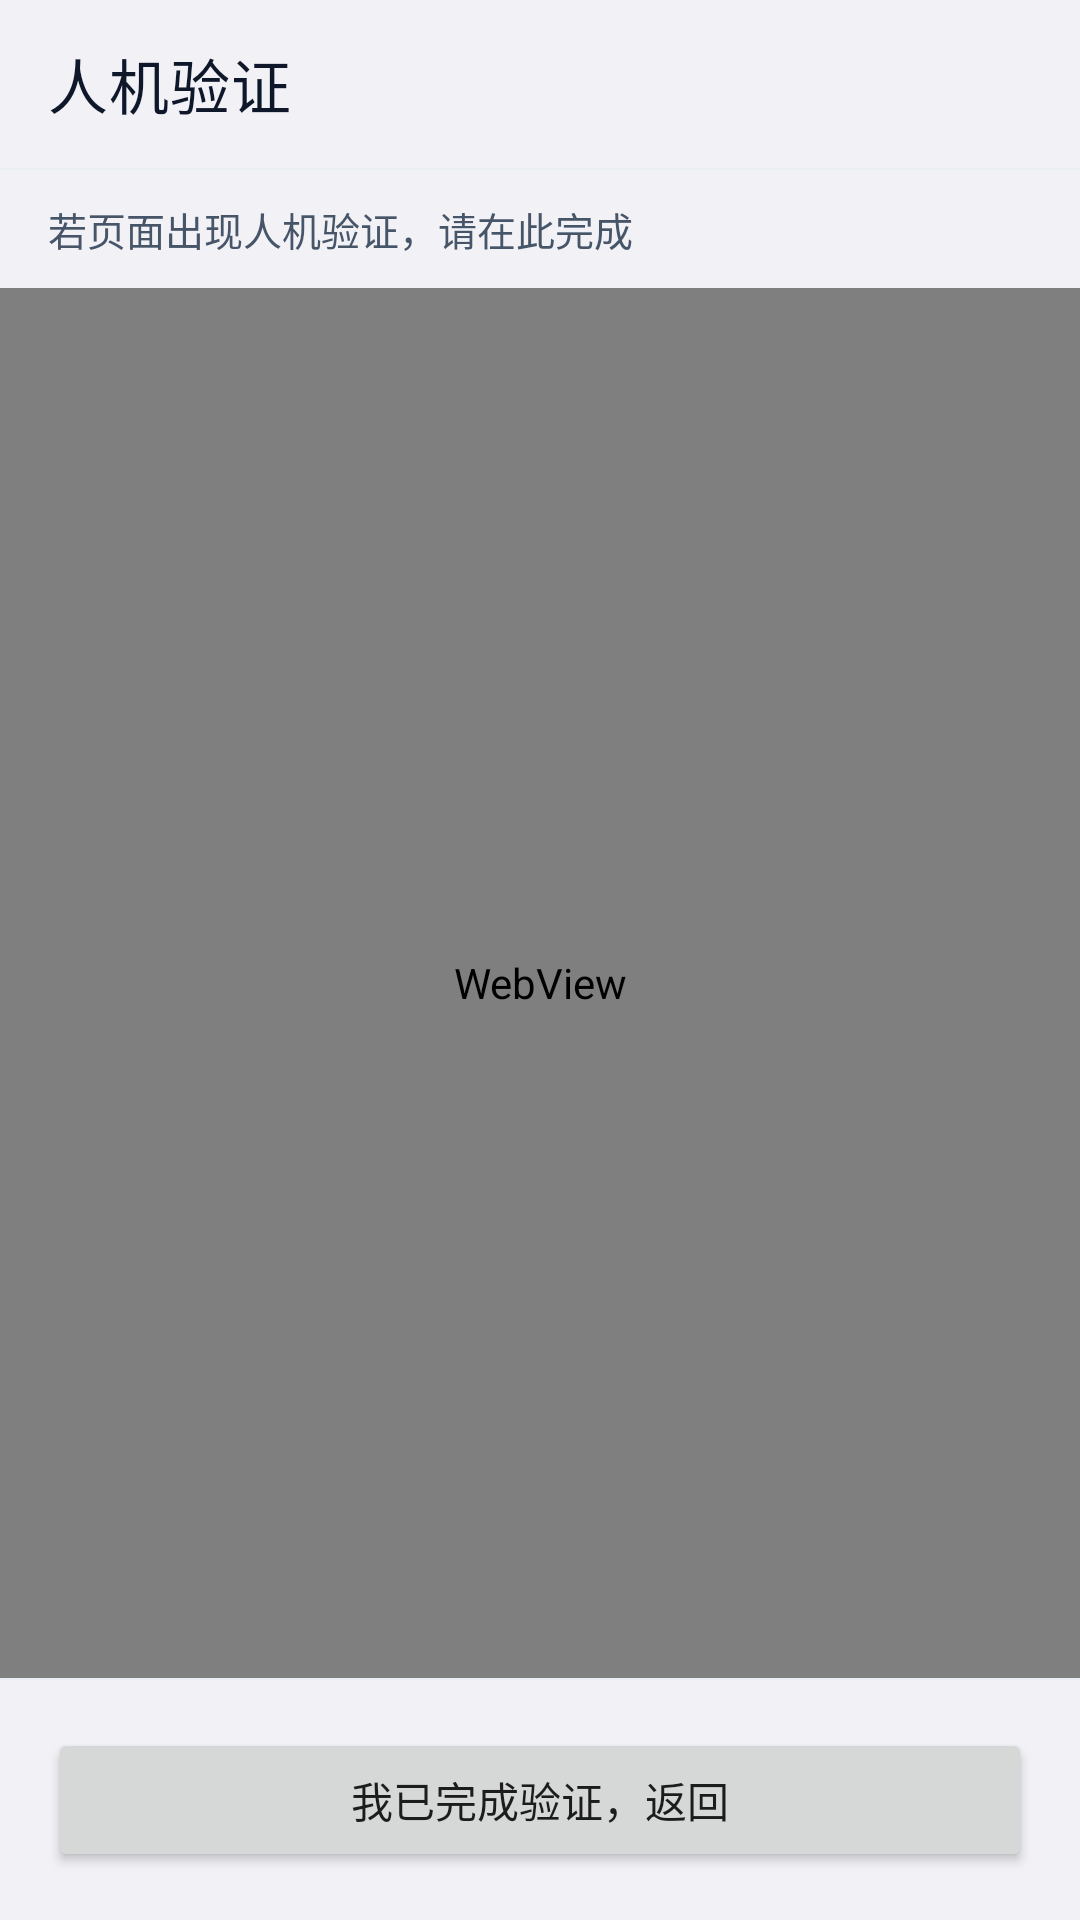

Layout XML and referenced resources for this Android screen:
<!-- AndroidManifest.xml: application theme Theme.AppTheme.Teal -->
<!-- res/layout/activity_waf_verification.xml -->
<?xml version="1.0" encoding="utf-8"?>
<LinearLayout xmlns:android="http://schemas.android.com/apk/res/android"
    xmlns:app="http://schemas.android.com/apk/res-auto"
    android:layout_width="match_parent"
    android:layout_height="match_parent"
    android:orientation="vertical"
    android:background="?attr/appColorBackground"
    android:fitsSystemWindows="true">

    <com.google.android.material.appbar.MaterialToolbar
        android:id="@+id/toolbar"
        android:layout_width="match_parent"
        android:layout_height="?attr/actionBarSize"
        android:background="?attr/appColorBackground"
        app:titleTextColor="@color/text_primary"
        app:navigationIconTint="@color/text_primary"
        app:title="人机验证" />

    <View
        android:layout_width="match_parent"
        android:layout_height="0.5dp"
        android:background="?attr/appColorDivider" />

    <TextView
        android:id="@+id/tv_status"
        android:layout_width="match_parent"
        android:layout_height="wrap_content"
        android:paddingHorizontal="16dp"
        android:paddingVertical="10dp"
        android:text="若页面出现人机验证，请在此完成"
        android:textColor="?attr/appColorTextSecondary"
        android:textSize="13sp" />

    <FrameLayout
        android:layout_width="match_parent"
        android:layout_height="0dp"
        android:layout_weight="1">

        <WebView
            android:id="@+id/web_view"
            android:layout_width="match_parent"
            android:layout_height="match_parent" />

        <ProgressBar
            android:id="@+id/progress"
            android:layout_width="wrap_content"
            android:layout_height="wrap_content"
            android:layout_gravity="center"
            android:visibility="gone" />
    </FrameLayout>

    <View
        android:layout_width="match_parent"
        android:layout_height="0.5dp"
        android:background="?attr/appColorDivider" />

    <Button
        android:id="@+id/btn_done"
        android:layout_width="match_parent"
        android:layout_height="48dp"
        android:layout_margin="16dp"
        android:text="我已完成验证，返回"
        android:textAllCaps="false" />

</LinearLayout>
<!-- resources referenced by this layout -->
<resources>
  <color name="text_primary">#0F172A</color>
  <style name="Theme.AppTheme.Teal" parent="Theme.AppTheme">
          <item name="colorPrimary">@color/theme_teal</item>
          <item name="colorPrimary80">#CC0D9488</item>
          <item name="colorPrimaryVariant">@color/theme_teal_dark</item>
          <item name="colorSecondary">@color/theme_teal_light</item>
          <item name="colorSecondaryVariant">@color/theme_teal</item>
          <item name="android:statusBarColor">@color/background</item>
          <item name="android:navigationBarColor">@color/background</item>
      </style>
  <color name="theme_teal">#0D9488</color>
  <color name="theme_teal_dark">#0F766E</color>
  <color name="theme_teal_light">#14B8A6</color>
  <color name="background">#F2F2F6</color>
  <color name="primary">#2563EB</color>
  <color name="primary_dark">#1D4ED8</color>
  <color name="text_white">#FFFFFF</color>
  <color name="primary_light">#3B82F6</color>
  <color name="top_bar">#FFFFFF</color>
  <color name="primary_alpha_19">#202563EB</color>
  <style name="CardView.NewStyle" parent="Widget.MaterialComponents.CardView">
          <item name="cardCornerRadius">16dp</item>
          <item name="cardElevation">1dp</item>
          <item name="cardBackgroundColor">@color/surface</item>
          <item name="strokeWidth">1dp</item>
          <item name="strokeColor">@color/divider</item>
          <item name="cardPreventCornerOverlap">false</item>
      </style>
  <color name="text_secondary">#475569</color>
  <color name="text_hint">#94A3B8</color>
  <color name="divider">#EBEFF4</color>
  <color name="surface">#FFFFFF</color>
  <color name="icon_secondary">#64748B</color>
  <!-- drawable bg_edittext_border (drawable) -->
  <?xml version="1.0" encoding="utf-8"?>
  <shape xmlns:android="http://schemas.android.com/apk/res/android"
      android:shape="rectangle">
      <solid android:color="?attr/appColorSurface" />
      <stroke
          android:width="1dp"
          android:color="?attr/appColorDivider" />
      <corners android:radius="14dp" />
  </shape>
  <!-- drawable bg_button_gray (drawable) -->
  <?xml version="1.0" encoding="utf-8"?>
  <shape xmlns:android="http://schemas.android.com/apk/res/android"
      android:shape="rectangle">
      <solid android:color="?attr/appColorTextHint" />
      <corners android:radius="18dp" />
  </shape>
  <style name="Widget.AppTheme.Switch" parent="Widget.MaterialComponents.CompoundButton.Switch">
          <item name="android:trackTint">@color/switch_track_tint</item>
          <item name="android:thumbTint">@color/switch_thumb_tint</item>
      </style>
  <style name="ThemeOverlay.AppTheme.AlertDialog" parent="ThemeOverlay.MaterialComponents.MaterialAlertDialog">
          <item name="colorPrimary">?attr/appColorPrimary</item>
          <item name="colorSurface">?attr/appColorSurface</item>
          <item name="shapeAppearanceOverlay">@style/ShapeAppearance.AppTheme.AlertDialog</item>
      </style>
  <color name="background_secondary">#F1F5F9</color>
  <color name="background_primary">#F2F2F6</color>
  <style name="AppActionMode" parent="Widget.AppCompat.ActionMode">
          <item name="android:background">@drawable/action_mode_bg</item>
          <item name="android:height">40dp</item>
          <item name="android:titleTextStyle">@style/AppActionMode.Title</item>
          <item name="actionMenuTextAppearance">@style/AppActionMode.Menu</item>
      </style>
  <style name="ShapeAppearance.AppTheme.AlertDialog" parent="">
          <item name="cornerFamily">rounded</item>
          <item name="cornerSize">16dp</item>
      </style>
  <style name="AppActionMode.Title" parent="TextAppearance.AppCompat.Widget.ActionMode.Title">
          <item name="android:textSize">13sp</item>
      </style>
  <style name="AppActionMode.Menu" parent="TextAppearance.AppCompat.Widget.ActionMode.Title">
          <item name="android:textSize">13sp</item>
      </style>
</resources>
